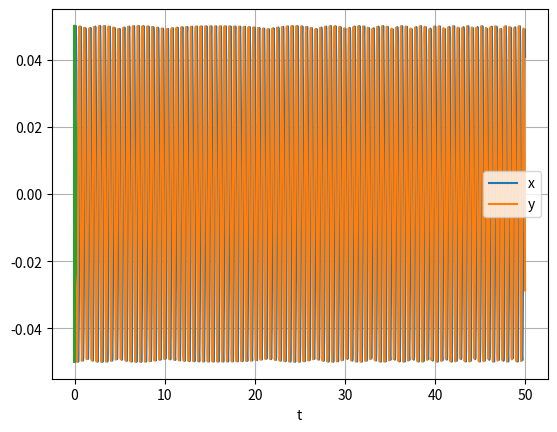

This figure's Python source:
import math
import numpy as np
import matplotlib.pyplot as plt
from scipy.integrate import ode


def fun(t, z):
    """
    Right hand side of the differential equations
      dx/dt = -omega * y
      dy/dt = omega * x
    """
    const = 5#6.67408 * 1.989 #*10**19
    x, y, dx, dy = z
    r = np.sqrt(x**2 + y**2)
    f = [dx, dy, -const * x / r**3, -const * y / r**3]
    return f

solver = ode(fun)
solver.set_integrator('dopri5', nsteps=45)


t0 = 0.0
z0 = [0, .05, 10, 0]#1.5*10**8, 3*10**10, 0]
solver.set_initial_value(z0, t0)

t1 = 50
N = math.floor(75 * (t1/2.5))
t = np.linspace(t0, t1, N)
sol = np.empty((N, 4))
sol[0] = z0

k = 1
while solver.successful() and solver.t < t1:
    solver.integrate(t[k])
    sol[k] = solver.y
    k += 1

# Plot the solution...
plt.plot(t, sol[:,0], label='x')
plt.plot(t, sol[:,1], label='y')
plt.xlabel('t')
plt.grid(True)
plt.legend()
plt.show()

plt.plot(sol[:,0], sol[:,1])
plt.grid(True)
plt.show()